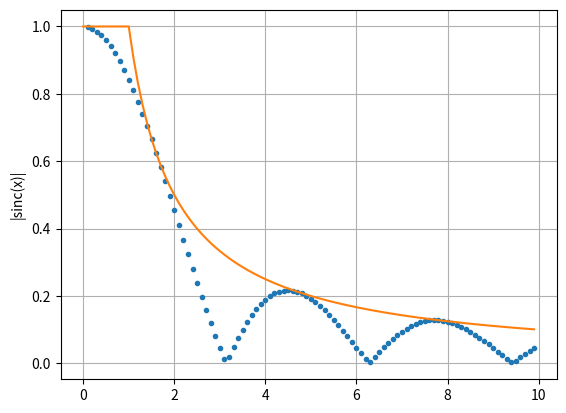

Source code (Python):
from  matplotlib.pyplot import *
from math import *
from numpy import *



def sinc(x): 
    from math import pi, sin 
    try: 
#        x = pi * x 
        return sin(x) / x 
    except ZeroDivisionError: # sinc(0) = 1 
        return 1.0 



ymin=[]
ymax=[]

xs=arange(0,10,.1)


h1=[]
h2=[]

for x in xs:
    h1.append(abs(sinc(x)))
    if x < 1:
        h2.append(1.0)
    else:
        h2.append(1.0/x)

plot(xs,h1,".",xs,h2,"-")
ylabel("|sinc(x)|")
grid()


show()
